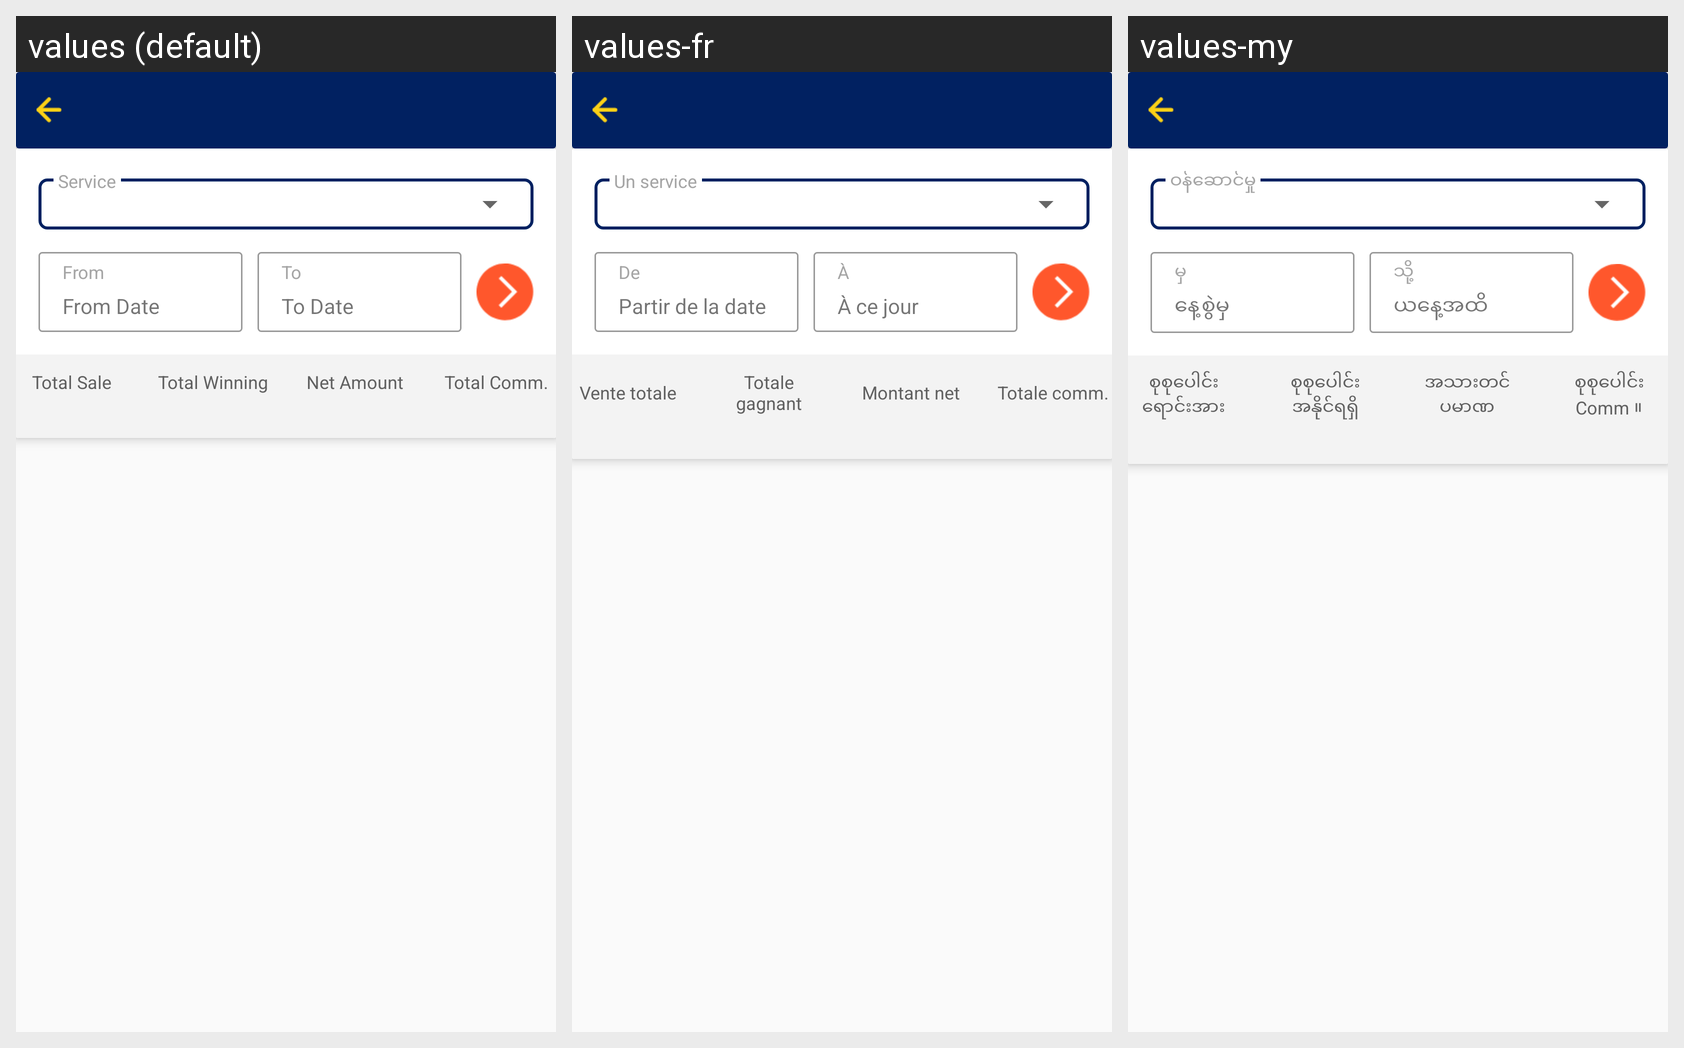

This grid shows one Android layout under several languages. Give, for every string resource on the screen, its name, the default text and each shown locale's text.
Android screen res/layout/fragment_sale_winning_report.xml rendered under 3 locales, left to right: values (default), values-fr, values-my. Device: Nexus 5 (rendered at 1080×1920; each locale shown at half size, 540×960, under a caption strip naming it); theme AppTheme.
Other locales in the repository, not shown: values-ar, values-th, values-uk.
Strings drawn on this screen, with the default value and each locale's value (text and hints the layout hard-codes, and strings that could not be matched under every locale, appear in the picture but are not listed):

service
  values: Service
  values-fr: Un service
  values-my: ဝန်ဆောင်မှု

from
  values: From
  values-fr: De
  values-my: မှ

from_date
  values: From Date
  values-fr: Partir de la date
  values-my: နေ့စွဲမှ

to
  values: To
  values-fr: À
  values-my: သို့

to_date
  values: To Date
  values-fr: À ce jour
  values-my: ယနေ့အထိ

total_sale
  values: Total Sale
  values-fr: Vente totale
  values-my: စုစုပေါင်းရောင်းအား

total_winning
  values: Total Winning
  values-fr: Totale gagnant
  values-my: စုစုပေါင်းအနိုင်ရရှိ

net_amount_without_colon
  values: Net Amount
  values-fr: Montant net
  values-my: အသားတင်ပမာဏ

total_comm
  values: Total Comm.
  values-fr: Totale comm.
  values-my: စုစုပေါင်း Comm ။
